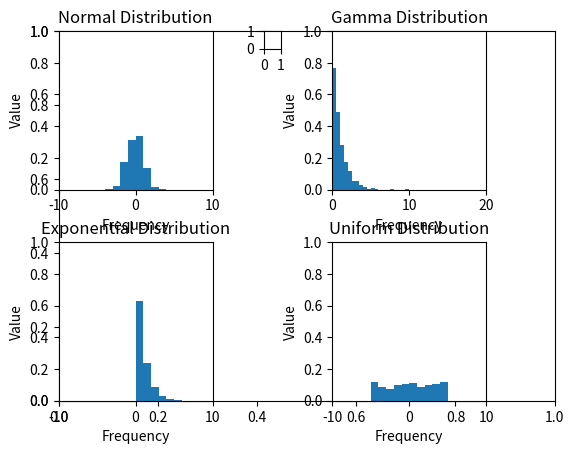

This chart was generated by the following Python code: (Note: this script raises an exception after producing the figure.)
import matplotlib.pyplot as plt
import numpy as np
import matplotlib.widgets as widgets
import matplotlib.gridspec as gridspec
from math import trunc

#Set initial values for distributions
normal_mean  = 0
normal_std   = 1
gamma_shape  = 1 #must be greater than 0
gamma_scale  = 1 #must be greater than 0
exp_scale    = 1
exp_offset   = 0
uniform_low  = -5
uniform_high = 5
n = 1000

#initial sampling
normal_sample  = np.random.normal(normal_mean, normal_std, n)
gamma_sample   = np.random.gamma(gamma_shape, gamma_scale, n)
exp_sample     = np.random.exponential(exp_scale, n) + exp_offset
uniform_sample = np.random.uniform(uniform_low,uniform_high, n)

animation_frames = 100
data_points_per_frame = int(n/animation_frames)

#Create GridSpec
gs = gridspec.GridSpec(6, 8)
n1, n2, n3, n4 = 0,3,0,3
g1, g2, g3, g4 = 0,3,4,7
e1, e2, e3, e4 = 3,6,0,3
u1, u2, u3, u4 = 3,6,4,7

#set axes
normal_axis  = [-10,10,0,1]
gamma_axis   = [0, 20, 0, 1]
exp_axis     = [-10,10,0,1]
uniform_axis = [-10,10,0,1]

#set bins
normal_bins  = np.arange(-10, 10, 1)
gamma_bins   = np.arange(0, 20, 0.5)
exp_bins     = np.arange(-10, 10, 1)
uniform_bins = np.arange(-10, 10, 1)

#set chart titles
normal_title  = 'Normal Distribution'
gamma_title   = 'Gamma Distribution'
exp_title     = 'Exponential Distribution'
uniform_title = 'Uniform Distribution'
xlabel        = 'Frequency'
ylabel        = 'Value'

def plot(loc_1, loc_2, loc_3, loc_4, bins, sample, axis, title, ylabel, xlabel):
    '''
    Creates plot for a distribution specified by input arguments
    '''   
    plt.subplot(gs[loc_1:loc_2,loc_3:loc_4])
    plt.cla()
    plt.hist(sample, bins=bins, density=True)
    plt.axis(axis)
    plt.gca().set_title(title)
    plt.gca().set_ylabel(ylabel)
    plt.gca().set_xlabel(xlabel)

def normal_mean_slide(scooby):
    global normal_mean
    normal_mean = normal_mean_slider.val
    normal_sample = np.random.normal(normal_mean, normal_std, n)
    plot(n1, n2, n3, n4, normal_bins, normal_sample, normal_axis, normal_title, ylabel, xlabel)
    plt.draw()

def normal_std_slide(doo):
    global normal_std
    normal_std = normal_std_slider.val
    normal_sample = np.random.normal(normal_mean, normal_std, n)
    plot(n1, n2, n3, n4, normal_bins, normal_sample, normal_axis, normal_title, ylabel, xlabel)
    plt.draw()

def gamma_shape_slide(zoom):
    global gamma_shape
    gamma_shape = gamma_shape_slider.val
    gamma_sample = np.random.gamma(gamma_shape, gamma_scale, n)
    plot(g1, g2, g3, g4, gamma_bins, gamma_sample, gamma_axis, gamma_title, ylabel, xlabel)
    plt.draw()

def gamma_scale_slide(bop):
    global gamma_scale
    gamma_scale = gamma_scale_slider.val
    gamma_sample = np.random.gamma(gamma_shape, gamma_scale, n)
    plot(g1, g2, g3, g4, gamma_bins, gamma_sample, gamma_axis, gamma_title, ylabel, xlabel)
    plt.draw()

def exp_scale_slide(bop):
    global exp_scale
    exp_scale = exp_scale_slider.val
    exp_sample = np.random.exponential(exp_scale, n) + exp_offset
    plot(e1, e2, e3, e4, exp_bins, exp_sample, exp_axis, exp_title, ylabel, xlabel)
    plt.draw()

def exp_offset_slide(bop):
    global exp_offset
    exp_offset = exp_offset_slider.val
    exp_sample = np.random.exponential(exp_scale, n) + exp_offset
    plot(e1, e2, e3, e4, exp_bins, exp_sample, exp_axis, exp_title, ylabel, xlabel)
    plt.draw()

def uniform_low_slide(scoop):
    global uniform_low
    uniform_low = uniform_low_slider.val
    uniform_sample = np.random.uniform(uniform_low,uniform_high, n)
    plot(u1, u2, u3, u4, uniform_bins, uniform_sample, uniform_axis, uniform_title, ylabel, xlabel)
    plt.draw()

def uniform_high_slide(scoop):
    global uniform_high
    uniform_high = uniform_high_slider.val
    uniform_sample = np.random.uniform(uniform_low,uniform_high, n)
    plot(u1, u2, u3, u4, uniform_bins, uniform_sample, uniform_axis, uniform_title, ylabel, xlabel)
    plt.draw()

def n_slide(Shabadoo):
    global n
    n = trunc(n_slider.val)

#Iniital plots    
fig = plt.gcf()
plt.cla()
plt.subplots_adjust(hspace=3, wspace=3)
plot(n1, n2, n3, n4, normal_bins, normal_sample, normal_axis, normal_title, ylabel, xlabel)
plot(g1, g2, g3, g4, gamma_bins, gamma_sample, gamma_axis, gamma_title, ylabel, xlabel)
plot(e1, e2, e3, e4, exp_bins, exp_sample, exp_axis, exp_title, ylabel, xlabel)
plot(u1, u2, u3, u4, uniform_bins, uniform_sample, uniform_axis, uniform_title, ylabel, xlabel)

#Build widgets
#normal mean widget
plt.subplot(gs[0,3])
normal_mean_slider = widgets.Slider(plt.gca(),'Normal mean',-5,5,0)
normal_mean_slider.on_changed(normal_mean_slide)
#normal std widget
plt.subplot(gs[1,3])
normal_std_slider = widgets.Slider(plt.gca(),'Normal std',0,5,1)
normal_std_slider.on_changed(normal_std_slide)

#gamma shape widget
plt.subplot(gs[0,7])
gamma_shape_slider = widgets.Slider(plt.gca(),'Gamma shape',0,5,1)
gamma_shape_slider.on_changed(gamma_shape_slide)

#gamma scale widget
plt.subplot(gs[1,7])
gamma_scale_slider = widgets.Slider(plt.gca(),'Gamma scale',0,5,1)
gamma_scale_slider.on_changed(gamma_scale_slide)

#exponential scale widget
plt.subplot(gs[3,3])
exp_scale_slider = widgets.Slider(plt.gca(),'Exponential scale',0,5,1)
exp_scale_slider.on_changed(exp_scale_slide)

#exponential offset widget
plt.subplot(gs[4,3])
exp_offset_slider = widgets.Slider(plt.gca(),'Exponential offset',-10,10,0)
exp_offset_slider.on_changed(exp_offset_slide)

#uniform low widget
plt.subplot(gs[3,7])
uniform_low_slider = widgets.Slider(plt.gca(),'Uniform low',-10,0,-5)
uniform_low_slider.on_changed(uniform_low_slide)

#uniform high widget
plt.subplot(gs[4,7])
uniform_high_slider = widgets.Slider(plt.gca(),'Uniform high',0,10,5)
uniform_high_slider.on_changed(uniform_high_slide)

#n slider
plt.subplot(gs[2,3])
n_slider = widgets.Slider(plt.gca(),'Sample size, n', 10,10000,1000)
n_slider.on_changed(n_slide)

plt.show()
